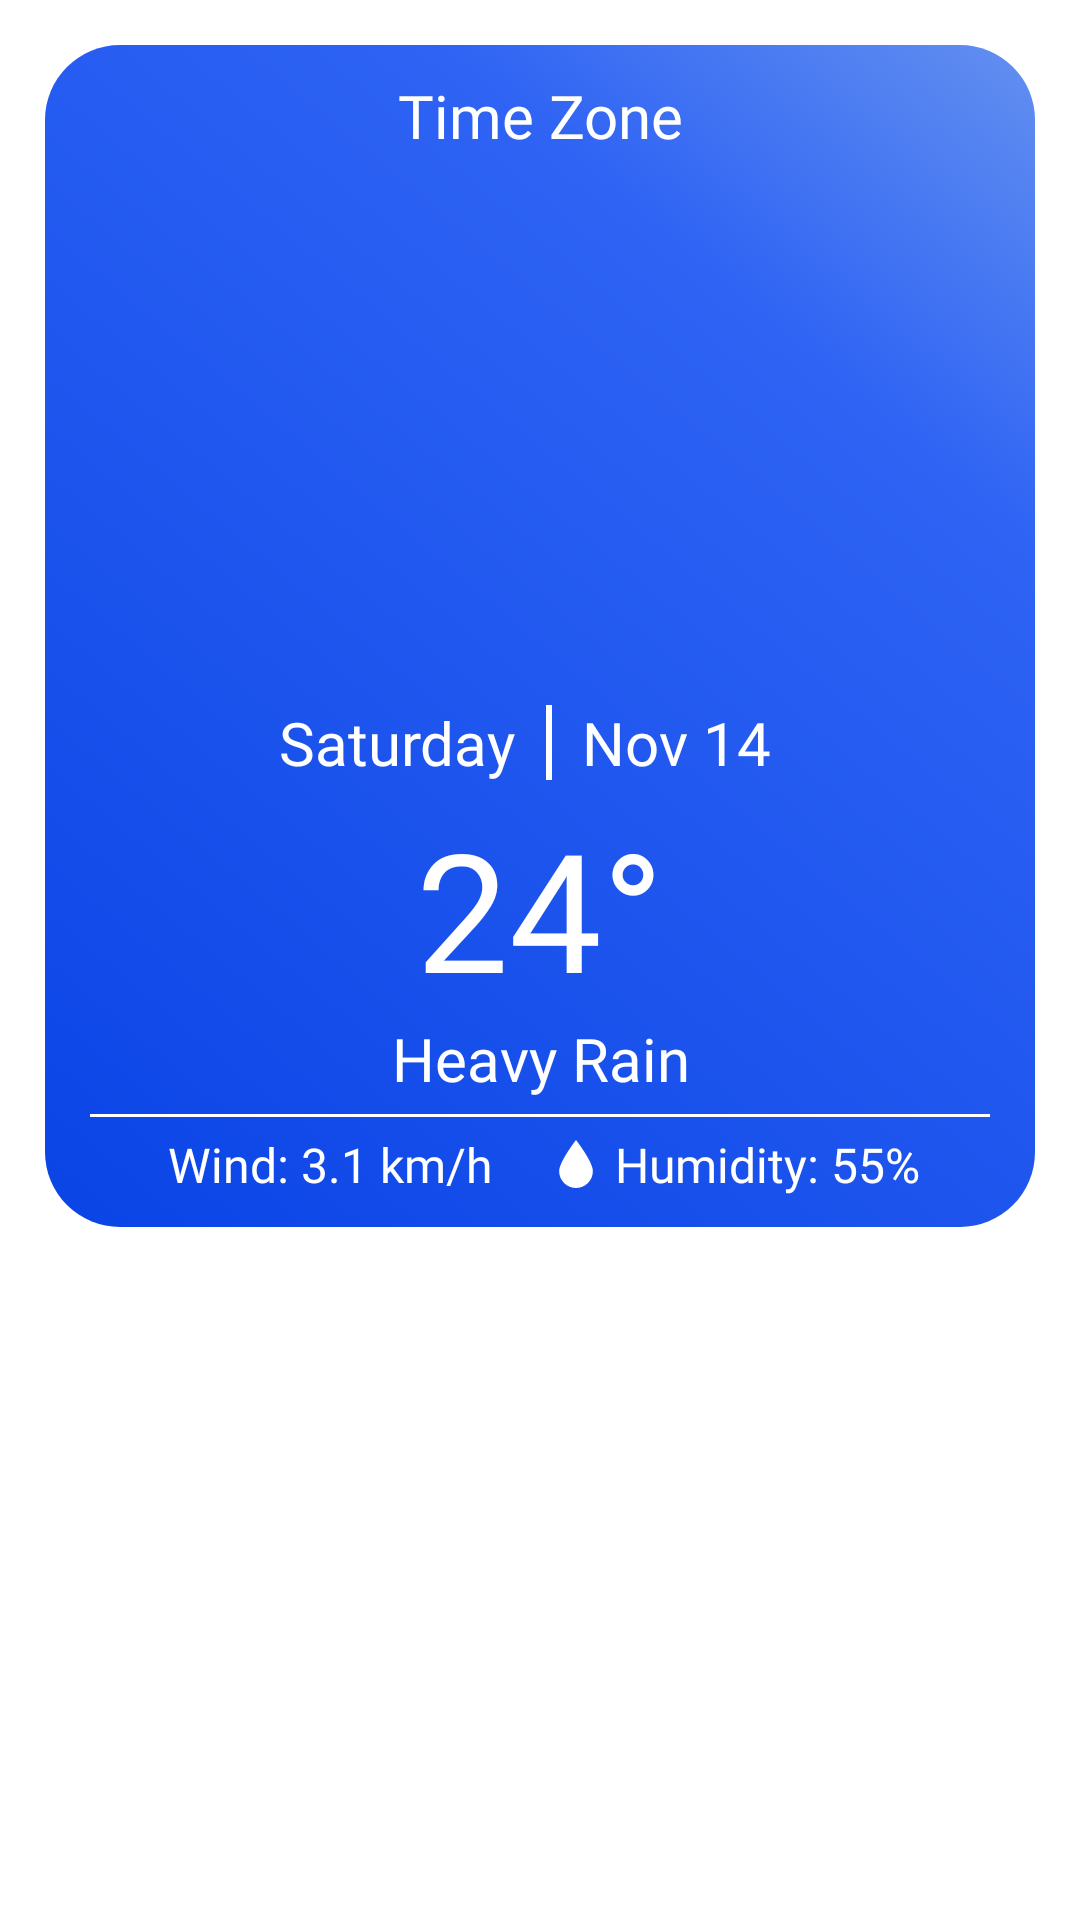

Android layout source for this screen:
<!-- AndroidManifest.xml: application theme Theme.WeatherApp -->
<!-- res/layout/fragment_main.xml -->
<?xml version="1.0" encoding="utf-8"?>
<androidx.constraintlayout.widget.ConstraintLayout xmlns:android="http://schemas.android.com/apk/res/android"
    xmlns:app="http://schemas.android.com/apk/res-auto"
    xmlns:tools="http://schemas.android.com/tools"
    android:layout_width="match_parent"
    android:layout_height="match_parent"
    tools:context=".view.MainFragment">

    <androidx.constraintlayout.widget.ConstraintLayout
        android:id="@+id/bigBox"
        android:layout_width="match_parent"
        android:layout_height="wrap_content"
        android:layout_marginStart="15dp"
        android:layout_marginTop="15dp"
        android:layout_marginEnd="15dp"
        android:paddingBottom="10dp"
        android:paddingTop="10dp"
        android:background="@drawable/bg_big_box"
        app:layout_constraintEnd_toEndOf="parent"
        app:layout_constraintStart_toStartOf="parent"
        app:layout_constraintTop_toTopOf="parent">

        <TextView
            android:id="@+id/tvTimeZone"
            android:layout_width="match_parent"
            android:layout_height="wrap_content"
            android:fontFamily="@font/open_sans_bold"
            android:text="Time Zone"
            android:textAlignment="center"
            android:textColor="@color/white"
            android:textSize="20sp"
            app:layout_constraintTop_toTopOf="parent" />

        <ImageView
            android:id="@+id/iconBig"
            android:layout_width="match_parent"
            android:layout_height="150dp"
            android:layout_marginTop="12dp"
            android:src="@drawable/day_wind"
            app:layout_constraintTop_toBottomOf="@+id/tvTimeZone"
            tools:layout_editor_absoluteX="0dp" />

        <LinearLayout
            android:id="@+id/linearLayout"
            android:layout_width="match_parent"
            android:layout_height="wrap_content"
            android:layout_marginTop="20dp"
            android:gravity="center"
            app:layout_constraintTop_toBottomOf="@+id/iconBig">

            <TextView
                android:id="@+id/tvDay"
                android:layout_width="wrap_content"
                android:layout_height="wrap_content"
                android:layout_marginEnd="10dp"
                android:fontFamily="@font/open_sans"
                android:text="Saturday"
                android:textColor="@color/white"
                android:textSize="20sp" />

            <View
                android:layout_width="2dp"
                android:layout_height="25dp"
                android:layout_marginEnd="10dp"
                android:background="@color/white"
                app:layout_constraintEnd_toEndOf="parent"
                app:layout_constraintStart_toStartOf="parent" />

            <TextView
                android:id="@+id/tvDate"
                android:layout_width="wrap_content"
                android:layout_height="wrap_content"
                android:layout_marginEnd="10dp"
                android:fontFamily="@font/open_sans"
                android:text="Nov 14"
                android:textColor="@color/white"
                android:textSize="20sp" />
        </LinearLayout>

        <TextView
            android:id="@+id/tvCelcius"
            android:layout_width="match_parent"
            android:layout_height="wrap_content"
            android:layout_marginTop="5dp"
            android:fontFamily="@font/open_sans_extrabold"
            android:gravity="center"
            android:text="24°"
            android:textColor="@color/white"
            android:textSize="55sp"
            app:layout_constraintTop_toBottomOf="@+id/linearLayout"/>

        <TextView
            android:id="@+id/tvDescription"
            android:layout_width="match_parent"
            android:layout_height="wrap_content"
            android:fontFamily="@font/open_sans_light"
            android:gravity="center"
            android:text="Heavy Rain"
            android:textColor="@color/white"
            android:textSize="20sp"
            app:layout_constraintTop_toBottomOf="@+id/tvCelcius"
            tools:layout_editor_absoluteX="-37dp" />

        <View
            android:id="@+id/view1"
            android:layout_width="match_parent"
            android:layout_height="1dp"
            android:layout_marginStart="15dp"
            android:layout_marginTop="5dp"
            android:layout_marginEnd="15dp"
            android:background="@color/white"
            app:layout_constraintEnd_toEndOf="parent"
            app:layout_constraintStart_toStartOf="parent"
            app:layout_constraintTop_toBottomOf="@+id/tvDescription" />

        <LinearLayout
            android:layout_width="match_parent"
            android:layout_height="wrap_content"
            android:layout_marginTop="5dp"
            android:layout_marginStart="15dp"
            android:layout_marginEnd="15dp"
            android:gravity="center"
            app:layout_constraintTop_toBottomOf="@+id/view1">

            <ImageView
                android:layout_width="wrap_content"
                android:layout_height="wrap_content"
                android:src="@drawable/ic_wind_icon">
            </ImageView>
            <TextView
                android:id="@+id/tvWindSpeed"
                android:layout_width="wrap_content"
                android:layout_height="wrap_content"
                android:layout_marginStart="3dp"
                android:text="Wind: 3.1 km/h"
                android:textColor="@color/white"
                android:fontFamily="@font/open_sans"
                android:textSize="16sp">
            </TextView>
            <ImageView
                android:layout_marginStart="20dp"
                android:layout_width="16dp"
                android:layout_height="16dp"
                android:src="@drawable/ic_water_drop">
            </ImageView>
            <TextView
                android:id="@+id/tvHumidity"
                android:layout_width="wrap_content"
                android:layout_height="wrap_content"
                android:layout_marginStart="5dp"
                android:text="Humidity: 55%"
                android:textColor="@color/white"
                android:fontFamily="@font/open_sans"
                android:textSize="16sp">
            </TextView>
        </LinearLayout>


    </androidx.constraintlayout.widget.ConstraintLayout>

    <androidx.recyclerview.widget.RecyclerView
        android:background="#0A44E6"
        android:id="@+id/rvWeather"
        android:layout_width="match_parent"
        android:layout_height="wrap_content"
        android:layout_marginTop="25dp"
        app:layout_constraintTop_toBottomOf="@+id/bigBox"
        tools:listitem="@layout/weather_row"/>


</androidx.constraintlayout.widget.ConstraintLayout>
<!-- res/layout/weather_row.xml (included above) -->
<?xml version="1.0" encoding="utf-8"?>
<androidx.constraintlayout.widget.ConstraintLayout xmlns:android="http://schemas.android.com/apk/res/android"
    xmlns:tools="http://schemas.android.com/tools"
    android:layout_width="match_parent"
    android:layout_height="wrap_content"
    xmlns:app="http://schemas.android.com/apk/res-auto"
    android:paddingVertical="15dp"
    android:layout_marginHorizontal="20dp"
    android:gravity="center">

    <TextView
        android:id="@+id/tvRowDay"
        android:layout_width="wrap_content"
        android:layout_height="wrap_content"
        android:text="Sunday"
        android:fontFamily="@font/open_sans"
        android:textSize="18sp"
        android:textColor="@color/white"
        app:layout_constraintStart_toStartOf="parent"
        tools:ignore="MissingConstraints" />

    <LinearLayout
        android:id="@+id/rowCenter"
        android:layout_width="match_parent"
        android:layout_height="wrap_content"
        android:gravity="center"
        tools:ignore="MissingConstraints">
    <ImageView
        android:id="@+id/ivRowWeather"
        android:layout_marginEnd="5dp"
        android:src="@drawable/day_sun"
        android:layout_width="22dp"
        android:layout_height="22dp" />
    <TextView
        android:id="@+id/tvRowWindSpeed"
        android:layout_width="wrap_content"
        android:layout_height="wrap_content"
        android:text="Wind: 3.1 km/h"
        android:fontFamily="@font/open_sans"
        android:textSize="15sp"
        android:textColor="@color/white"/>
    </LinearLayout>

    <TextView
        android:id="@+id/tvRowCelcius"
        android:layout_width="wrap_content"
        android:layout_height="wrap_content"
        app:layout_constraintEnd_toEndOf="parent"
        android:fontFamily="@font/open_sans"
        android:text="24°/25°"
        android:textAlignment="textEnd"
        android:textSize="18sp"
        android:textColor="@color/white"
        tools:ignore="MissingConstraints" />


</androidx.constraintlayout.widget.ConstraintLayout>
<!-- resources referenced by this layout -->
<resources>
  <!-- drawable bg_big_box (drawable) -->
  <?xml version="1.0" encoding="utf-8"?>
  <selector xmlns:android="http://schemas.android.com/apk/res/android">
      <item>
          <shape android:shape="rectangle">
              <gradient
                  android:startColor="#0A44E6"
                  android:centerColor="#2E63F4"
                  android:endColor="#6390F0"
                  android:angle="45"
                  android:gradientRadius="10%p"
                  android:centerX="0.75" />
              <corners android:radius="25dp" />
          </shape>
      </item>
  </selector>
  <!-- drawable ic_water_drop (drawable) -->
  <vector xmlns:android="http://schemas.android.com/apk/res/android"
      android:width="264.56dp"
      android:height="264.56dp"
      android:viewportWidth="264.56"
      android:viewportHeight="264.56">
    <path
        android:fillColor="#FFFFFF"
        android:pathData="M132.28,264.56c51.24,0 92.93,-41.68 92.93,-92.92c0,-50.18 -87.09,-164.07 -90.8,-168.89L132.28,0l-2.13,2.77c-3.7,4.81 -90.8,118.71 -90.8,168.88C39.35,222.88 81.04,264.56 132.28,264.56z"/>
  </vector>
  <style name="Theme.WeatherApp" parent="Theme.MaterialComponents.DayNight.DarkActionBar">
          
          <item name="colorPrimary">#808080</item>
          <item name="colorPrimaryVariant">@color/purple_700</item>
          <item name="colorOnPrimary">@color/white</item>
          
          <item name="colorSecondary">@color/teal_200</item>
          <item name="colorSecondaryVariant">@color/teal_700</item>
          <item name="colorOnSecondary">@color/black</item>
          
          <item name="android:statusBarColor" tools:targetApi="l">?attr/colorPrimaryVariant</item>
          
      </style>
  <!-- not gathered from this repository: default colours our renderer supplied (Android Studio template values) -->
  <color name="purple_700">#FF3700B3</color>
  <color name="teal_200">#FF03DAC5</color>
  <color name="teal_700">#FF018786</color>
  <color name="black">#FF000000</color>
  <color name="white">#FFFFFFFF</color>
</resources>
